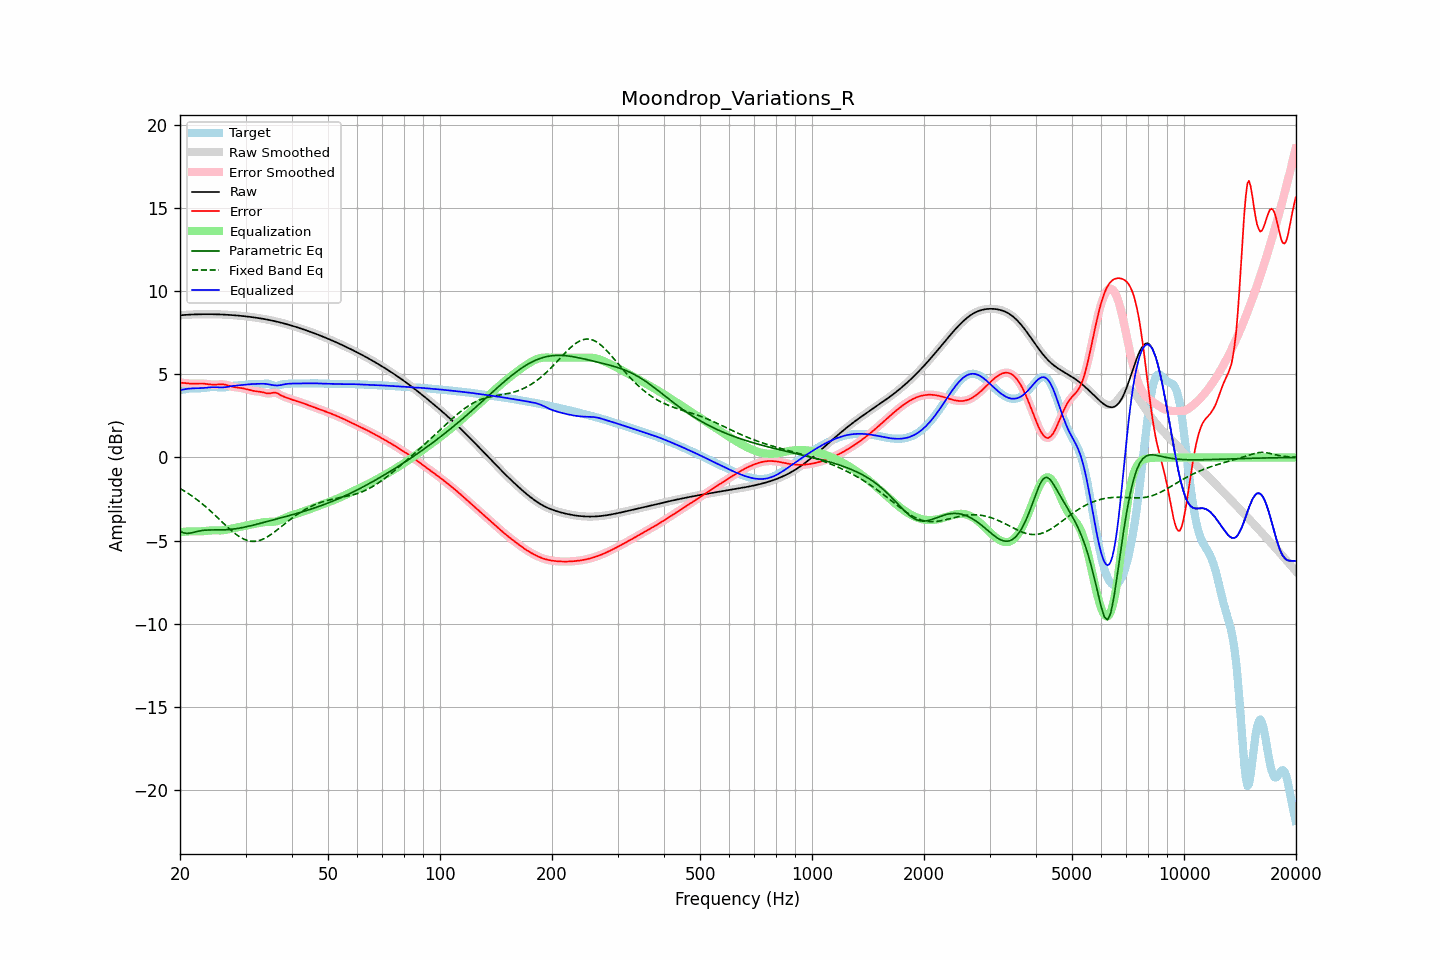

The file beside this chart, header and first rows:
frequency, raw, error, smoothed, error_smoothed, equalization, parametric_eq, fixed_band_eq, equalized_raw, equalized_smoothed, target
20.00, 8.55, 4.50, 8.55, 4.50, -4.50, -4.42, -1.87, 4.05, 4.05, 4.05
20.20, 8.56, 4.49, 8.56, 4.49, -4.49, -4.48, -1.92, 4.07, 4.07, 4.07
20.40, 8.57, 4.48, 8.57, 4.48, -4.48, -4.53, -1.98, 4.09, 4.09, 4.08
20.61, 8.57, 4.47, 8.57, 4.47, -4.47, -4.55, -2.04, 4.10, 4.10, 4.10
20.81, 8.58, 4.46, 8.58, 4.46, -4.46, -4.57, -2.10, 4.12, 4.12, 4.12
21.02, 8.59, 4.45, 8.59, 4.45, -4.45, -4.57, -2.16, 4.13, 4.13, 4.13
21.23, 8.59, 4.44, 8.59, 4.44, -4.45, -4.56, -2.22, 4.14, 4.14, 4.15
21.44, 8.60, 4.44, 8.60, 4.44, -4.45, -4.54, -2.29, 4.15, 4.15, 4.16
21.66, 8.60, 4.44, 8.60, 4.44, -4.44, -4.52, -2.36, 4.16, 4.16, 4.16
21.87, 8.60, 4.44, 8.60, 4.44, -4.45, -4.49, -2.43, 4.16, 4.16, 4.16
22.09, 8.61, 4.45, 8.61, 4.45, -4.45, -4.47, -2.50, 4.16, 4.16, 4.16
22.31, 8.61, 4.45, 8.61, 4.45, -4.45, -4.44, -2.57, 4.16, 4.16, 4.16
22.54, 8.61, 4.45, 8.61, 4.45, -4.45, -4.42, -2.65, 4.16, 4.16, 4.16
22.76, 8.61, 4.45, 8.61, 4.45, -4.45, -4.41, -2.73, 4.17, 4.17, 4.16
22.99, 8.62, 4.45, 8.62, 4.45, -4.44, -4.39, -2.80, 4.18, 4.18, 4.17
23.22, 8.62, 4.44, 8.62, 4.44, -4.43, -4.38, -2.89, 4.18, 4.18, 4.18
23.45, 8.62, 4.43, 8.62, 4.43, -4.42, -4.37, -2.97, 4.19, 4.19, 4.19
23.69, 8.62, 4.41, 8.62, 4.41, -4.41, -4.37, -3.05, 4.20, 4.20, 4.20
23.92, 8.62, 4.40, 8.62, 4.40, -4.40, -4.37, -3.14, 4.21, 4.21, 4.22
24.16, 8.62, 4.39, 8.62, 4.39, -4.39, -4.36, -3.23, 4.22, 4.22, 4.23
24.40, 8.62, 4.38, 8.62, 4.38, -4.39, -4.36, -3.32, 4.23, 4.23, 4.23
24.65, 8.61, 4.38, 8.61, 4.38, -4.39, -4.36, -3.41, 4.23, 4.23, 4.24
24.89, 8.61, 4.38, 8.61, 4.38, -4.39, -4.36, -3.50, 4.22, 4.22, 4.23
25.14, 8.61, 4.39, 8.61, 4.39, -4.39, -4.36, -3.59, 4.22, 4.22, 4.22
25.39, 8.61, 4.39, 8.61, 4.39, -4.39, -4.36, -3.68, 4.21, 4.21, 4.21
25.65, 8.60, 4.40, 8.60, 4.40, -4.39, -4.36, -3.77, 4.21, 4.21, 4.21
25.91, 8.60, 4.40, 8.60, 4.40, -4.39, -4.36, -3.87, 4.21, 4.21, 4.20
26.16, 8.59, 4.39, 8.59, 4.39, -4.38, -4.36, -3.96, 4.21, 4.21, 4.20
26.43, 8.59, 4.38, 8.59, 4.38, -4.37, -4.36, -4.05, 4.22, 4.22, 4.21
26.69, 8.58, 4.36, 8.58, 4.36, -4.35, -4.35, -4.14, 4.24, 4.24, 4.23
26.96, 8.58, 4.33, 8.58, 4.33, -4.33, -4.34, -4.23, 4.25, 4.25, 4.25
27.23, 8.57, 4.30, 8.57, 4.30, -4.30, -4.33, -4.32, 4.27, 4.27, 4.27
27.50, 8.57, 4.27, 8.57, 4.27, -4.28, -4.33, -4.40, 4.29, 4.29, 4.29
27.77, 8.56, 4.25, 8.56, 4.25, -4.26, -4.31, -4.49, 4.30, 4.30, 4.31
28.05, 8.55, 4.23, 8.55, 4.23, -4.24, -4.30, -4.56, 4.31, 4.31, 4.32
28.33, 8.54, 4.22, 8.54, 4.22, -4.22, -4.29, -4.64, 4.32, 4.32, 4.33
28.62, 8.53, 4.20, 8.53, 4.20, -4.20, -4.27, -4.71, 4.33, 4.33, 4.33
28.90, 8.53, 4.19, 8.53, 4.19, -4.19, -4.26, -4.77, 4.34, 4.34, 4.33
29.19, 8.52, 4.18, 8.52, 4.18, -4.17, -4.24, -4.83, 4.35, 4.35, 4.34
29.48, 8.51, 4.16, 8.51, 4.16, -4.15, -4.22, -4.88, 4.36, 4.36, 4.35
29.78, 8.50, 4.14, 8.50, 4.14, -4.13, -4.20, -4.93, 4.37, 4.37, 4.36
30.08, 8.49, 4.11, 8.49, 4.11, -4.11, -4.18, -4.97, 4.38, 4.38, 4.38
30.38, 8.47, 4.08, 8.47, 4.08, -4.08, -4.16, -5.00, 4.39, 4.39, 4.39
30.68, 8.46, 4.06, 8.46, 4.06, -4.06, -4.13, -5.02, 4.40, 4.40, 4.41
30.99, 8.45, 4.03, 8.45, 4.03, -4.04, -4.11, -5.04, 4.41, 4.41, 4.42
31.30, 8.44, 4.01, 8.44, 4.01, -4.02, -4.09, -5.05, 4.42, 4.42, 4.42
31.61, 8.42, 4.00, 8.42, 4.00, -4.00, -4.06, -5.05, 4.42, 4.42, 4.43
31.93, 8.41, 3.98, 8.41, 3.99, -3.99, -4.04, -5.04, 4.42, 4.42, 4.43
32.24, 8.40, 3.97, 8.40, 3.98, -3.97, -4.01, -5.03, 4.42, 4.42, 4.42
32.57, 8.38, 3.97, 8.38, 3.96, -3.95, -3.99, -5.01, 4.43, 4.43, 4.42
32.89, 8.37, 3.95, 8.37, 3.95, -3.93, -3.96, -4.98, 4.43, 4.43, 4.42
33.22, 8.35, 3.93, 8.35, 3.93, -3.92, -3.94, -4.94, 4.43, 4.43, 4.42
33.55, 8.33, 3.91, 8.33, 3.90, -3.90, -3.91, -4.90, 4.43, 4.43, 4.43
33.89, 8.32, 3.88, 8.32, 3.88, -3.89, -3.89, -4.85, 4.43, 4.43, 4.44
34.23, 8.30, 3.86, 8.30, 3.86, -3.88, -3.86, -4.80, 4.41, 4.41, 4.44
34.57, 8.28, 3.85, 8.28, 3.85, -3.88, -3.84, -4.74, 4.40, 4.40, 4.43
34.92, 8.26, 3.86, 8.26, 3.86, -3.88, -3.81, -4.68, 4.38, 4.38, 4.40
35.27, 8.24, 3.88, 8.24, 3.88, -3.88, -3.79, -4.61, 4.36, 4.36, 4.36
35.62, 8.22, 3.89, 8.22, 3.89, -3.87, -3.76, -4.54, 4.35, 4.35, 4.32
35.97, 8.20, 3.90, 8.20, 3.90, -3.86, -3.73, -4.47, 4.33, 4.33, 4.29
... 635 more rows
